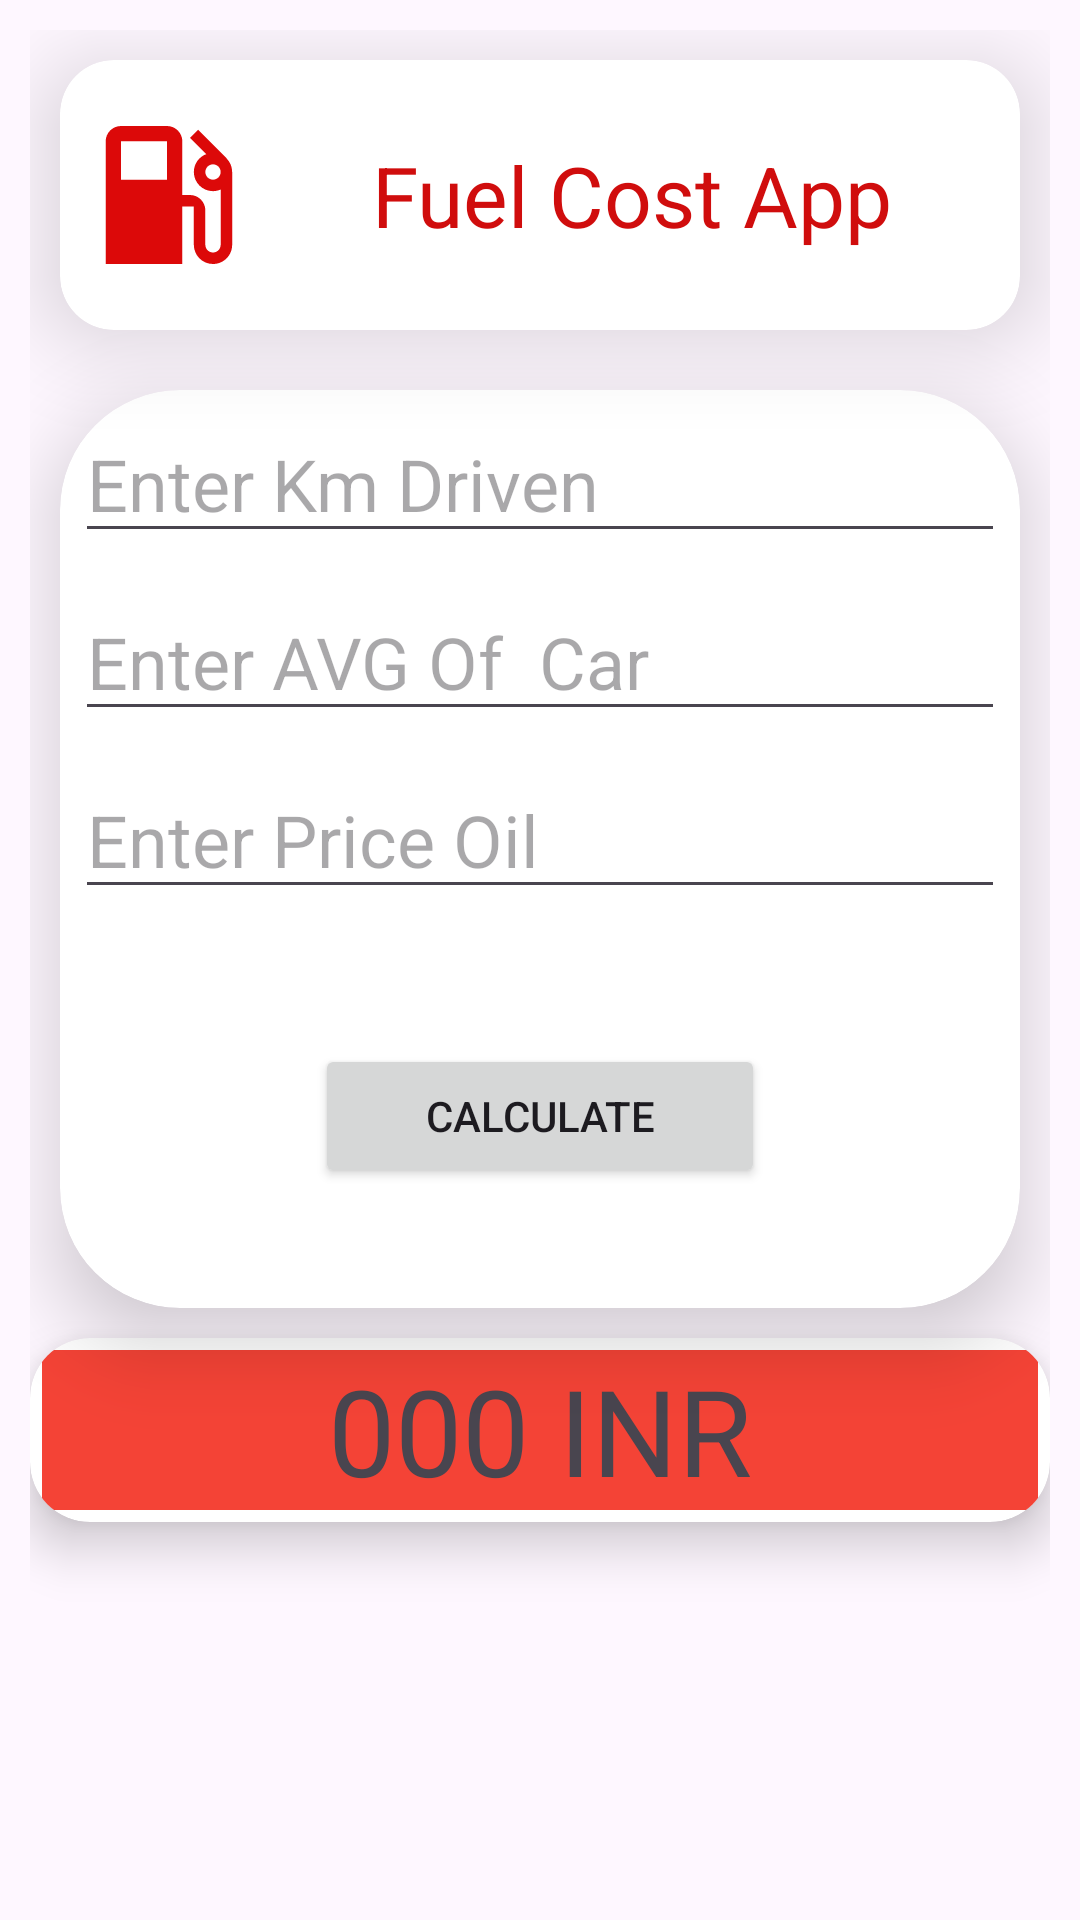

Write the Android layout XML for this screen, with the resource values it uses.
<!-- AndroidManifest.xml: application theme Theme.SagarSweets -->
<!-- res/layout/activity_linear_java.xml -->
<?xml version="1.0" encoding="utf-8"?>
<LinearLayout xmlns:android="http://schemas.android.com/apk/res/android"
    xmlns:app="http://schemas.android.com/apk/res-auto"
    xmlns:tools="http://schemas.android.com/tools"
    android:id="@+id/main"
    android:layout_width="match_parent"
    android:layout_height="match_parent"
    android:layout_margin="5dp"
    android:orientation="vertical"
    android:padding="10dp"
    tools:context=".LinearActivityJava">

    <androidx.cardview.widget.CardView
        android:layout_width="match_parent"
        android:layout_height="wrap_content"
        android:layout_margin="10dp"
        app:cardCornerRadius="18dp"
        app:cardElevation="18dp"
        app:contentPadding="5dp">

        <LinearLayout
            android:layout_width="match_parent"
            android:layout_height="match_parent"
            android:orientation="horizontal">

            <ImageView
                android:id="@+id/imageView2"
                android:layout_width="wrap_content"
                android:layout_height="80dp"
                android:layout_weight="1"
                app:srcCompat="@drawable/baseline_local_gas_station_24" />

            <TextView
                android:id="@+id/textView4"
                android:layout_width="wrap_content"
                android:layout_height="80dp"
                android:layout_weight="2"
                android:gravity="center"
                android:text="Fuel Cost App"
                android:textColor="#D00D0D"
                android:textSize="28sp" />

        </LinearLayout>
    </androidx.cardview.widget.CardView>

    <androidx.cardview.widget.CardView
        android:layout_width="match_parent"
        android:layout_height="wrap_content"
        android:layout_margin="10dp"
        android:background="#FF5722"
        android:padding="10dp"
        app:cardCornerRadius="40dp"
        app:cardElevation="16dp">

        <LinearLayout
            android:layout_width="match_parent"
            android:layout_height="match_parent"
            android:gravity="center"
            android:orientation="vertical">

            <EditText
                android:id="@+id/edKmDriven"
                android:layout_width="match_parent"
                android:layout_height="wrap_content"
                android:layout_margin="5dp"
                android:ems="10"
                android:hint="Enter Km Driven"
                android:inputType="text"
                android:textSize="24sp" />

            <EditText
                android:id="@+id/edAvg"
                android:layout_width="match_parent"
                android:layout_height="wrap_content"
                android:layout_margin="5dp"
                android:ems="10"
                android:hint="Enter AVG Of  Car"
                android:inputType="text"
                android:textSize="24sp" />

            <EditText
                android:id="@+id/edPriceOil"
                android:layout_width="match_parent"
                android:layout_height="wrap_content"
                android:layout_margin="5dp"
                android:ems="10"
                android:hint="Enter Price Oil"
                android:inputType="text"
                android:textSize="24sp" />

            <Button
                android:id="@+id/btnCalc"
                android:layout_width="150dp"
                android:layout_height="wrap_content"
                android:layout_marginTop="40dp"
                android:layout_marginBottom="40dp"
                android:gravity="center"
                android:text="Calculate" />
        </LinearLayout>
    </androidx.cardview.widget.CardView>

    <androidx.cardview.widget.CardView
        android:layout_width="match_parent"
        android:layout_height="wrap_content"
        app:cardCornerRadius="20dp"
        app:cardElevation="10dp"
        app:contentPadding="4dp">

        <TextView
            android:id="@+id/txtResult"
            android:layout_width="match_parent"
            android:layout_height="wrap_content"
            android:background="#F44336"
            android:gravity="center"
            android:text="000 INR"
            android:textSize="40sp" />
    </androidx.cardview.widget.CardView>
</LinearLayout>
<!-- resources referenced by this layout -->
<resources>
  <!-- drawable baseline_local_gas_station_24 (drawable) -->
  <vector xmlns:android="http://schemas.android.com/apk/res/android" android:height="24dp" android:tint="#DC0909" android:viewportHeight="24" android:viewportWidth="24" android:width="24dp">
        
      <path android:fillColor="@android:color/white" android:pathData="M19.77,7.23l0.01,-0.01 -3.72,-3.72L15,4.56l2.11,2.11c-0.94,0.36 -1.61,1.26 -1.61,2.33 0,1.38 1.12,2.5 2.5,2.5 0.36,0 0.69,-0.08 1,-0.21v7.21c0,0.55 -0.45,1 -1,1s-1,-0.45 -1,-1L17,14c0,-1.1 -0.9,-2 -2,-2h-1L14,5c0,-1.1 -0.9,-2 -2,-2L6,3c-1.1,0 -2,0.9 -2,2v16h10v-7.5h1.5v5c0,1.38 1.12,2.5 2.5,2.5s2.5,-1.12 2.5,-2.5L20.5,9c0,-0.69 -0.28,-1.32 -0.73,-1.77zM12,10L6,10L6,5h6v5zM18,10c-0.55,0 -1,-0.45 -1,-1s0.45,-1 1,-1 1,0.45 1,1 -0.45,1 -1,1z"/>
      
  </vector>
  <style name="Theme.SagarSweets" parent="Base.Theme.SagarSweets" />
  <style name="Base.Theme.SagarSweets" parent="Theme.Material3.DayNight.NoActionBar">
          
          
          <item name="colorPrimary">@color/md_theme_primary</item>
          <item name="colorSecondary">@color/md_theme_secondary</item>
      </style>
  <color name="md_theme_primary">#8B0000</color>
  <color name="md_theme_secondary">#FFB703</color>
</resources>
